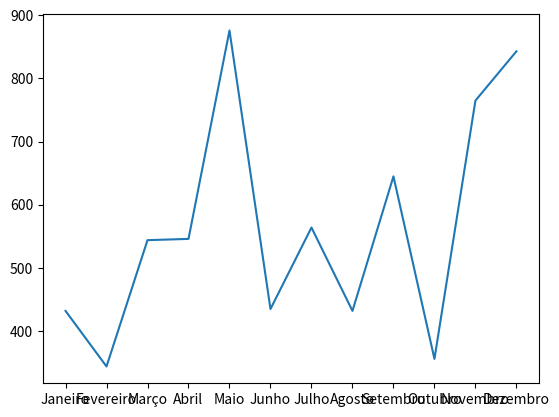

Recreate this plot in Python.
import matplotlib.pyplot
meses = ['Janeiro', 'Fevereiro', 'Março', 'Abril', 'Maio', 'Junho', 'Julho', 'Agosto', 'Setembro', 'Outubro', 'Novembro', 'Dezembro']
valores = [432, 344, 544, 546, 876, 435, 564, 432, 645, 356, 765, 843]

matplotlib.pyplot.plot(meses,valores)
matplotlib.pyplot.show()

